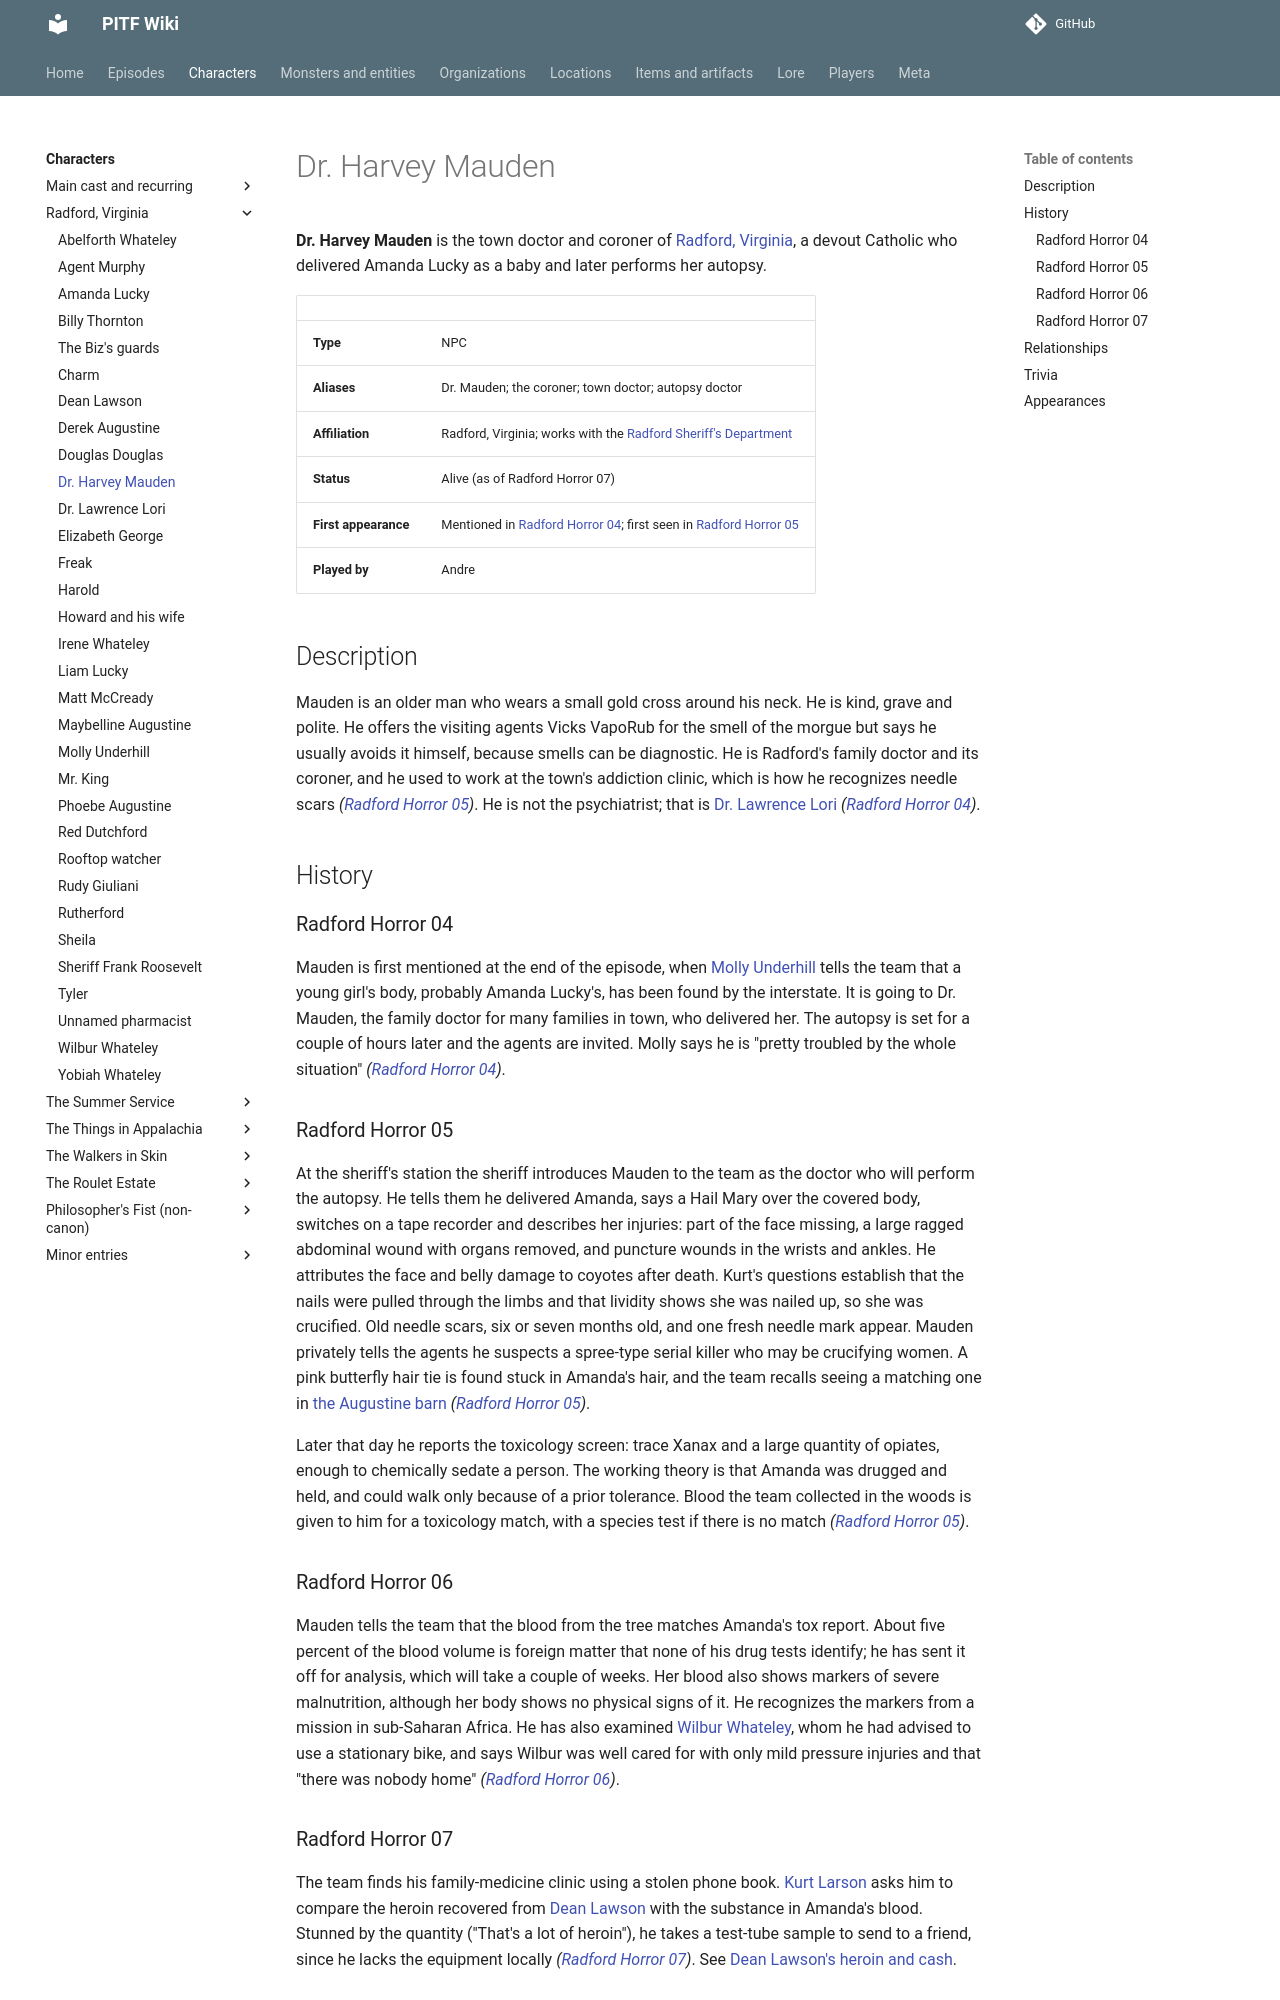

repository: AndreTInfante/pitf-wiki · page: characters/harvey-mauden/index.html · generator: mkdocs

# Dr. Harvey Mauden

**Dr. Harvey Mauden** is the town doctor and coroner of [Radford, Virginia](../locations/radford-virginia.md), a devout Catholic who delivered Amanda Lucky as a baby and later performs her autopsy.

| | |
|---|---|
| **Type** | NPC |
| **Aliases** | Dr. Mauden; the coroner; town doctor; autopsy doctor |
| **Affiliation** | Radford, Virginia; works with the [Radford Sheriff's Department](../organizations/radford-sheriffs-department.md) |
| **Status** | Alive (as of Radford Horror 07) |
| **First appearance** | Mentioned in [Radford Horror 04](../episodes/radford-horror/04.md); first seen in [Radford Horror 05](../episodes/radford-horror/05.md) |
| **Played by** | Andre |

## Description

Mauden is an older man who wears a small gold cross around his neck. He is kind, grave and polite. He offers the visiting agents Vicks VapoRub for the smell of the morgue but says he usually avoids it himself, because smells can be diagnostic. He is Radford's family doctor and its coroner, and he used to work at the town's addiction clinic, which is how he recognizes needle scars *([Radford Horror 05](../episodes/radford-horror/05.md))*. He is not the psychiatrist; that is [Dr. Lawrence Lori](lawrence-lori.md) *([Radford Horror 04](../episodes/radford-horror/04.md))*.

## History

### Radford Horror 04

Mauden is first mentioned at the end of the episode, when [Molly Underhill](molly-underhill.md) tells the team that a young girl's body, probably Amanda Lucky's, has been found by the interstate. It is going to Dr. Mauden, the family doctor for many families in town, who delivered her. The autopsy is set for a couple of hours later and the agents are invited. Molly says he is "pretty troubled by the whole situation" *([Radford Horror 04](../episodes/radford-horror/04.md))*.

### Radford Horror 05

At the sheriff's station the sheriff introduces Mauden to the team as the doctor who will perform the autopsy. He tells them he delivered Amanda, says a Hail Mary over the covered body, switches on a tape recorder and describes her injuries: part of the face missing, a large ragged abdominal wound with organs removed, and puncture wounds in the wrists and ankles. He attributes the face and belly damage to coyotes after death. Kurt's questions establish that the nails were pulled through the limbs and that lividity shows she was nailed up, so she was crucified. Old needle scars, six or seven months old, and one fresh needle mark appear. Mauden privately tells the agents he suspects a spree-type serial killer who may be crucifying women. A pink butterfly hair tie is found stuck in Amanda's hair, and the team recalls seeing a matching one in [the Augustine barn](../items/pink-butterfly-hair-tie.md) *([Radford Horror 05](../episodes/radford-horror/05.md))*.

Later that day he reports the toxicology screen: trace Xanax and a large quantity of opiates, enough to chemically sedate a person. The working theory is that Amanda was drugged and held, and could walk only because of a prior tolerance. Blood the team collected in the woods is given to him for a toxicology match, with a species test if there is no match *([Radford Horror 05](../episodes/radford-horror/05.md))*.

### Radford Horror 06

Mauden tells the team that the blood from the tree matches Amanda's tox report. About five percent of the blood volume is foreign matter that none of his drug tests identify; he has sent it off for analysis, which will take a couple of weeks. Her blood also shows markers of severe malnutrition, although her body shows no physical signs of it. He recognizes the markers from a mission in sub-Saharan Africa. He has also examined [Wilbur Whateley](wilbur-whateley.md), whom he had advised to use a stationary bike, and says Wilbur was well cared for with only mild pressure injuries and that "there was nobody home" *([Radford Horror 06](../episodes/radford-horror/06.md))*.
